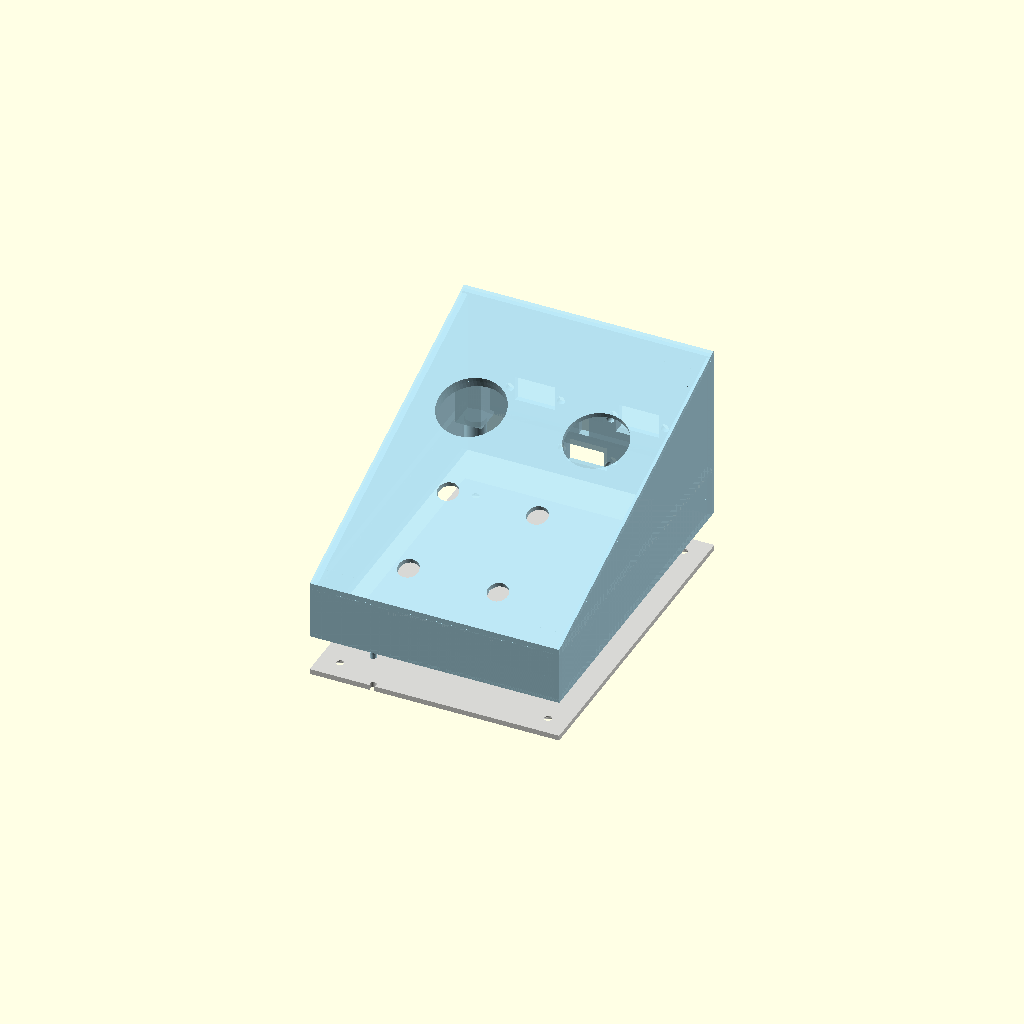
Cell 1 — every parameter at its default value.
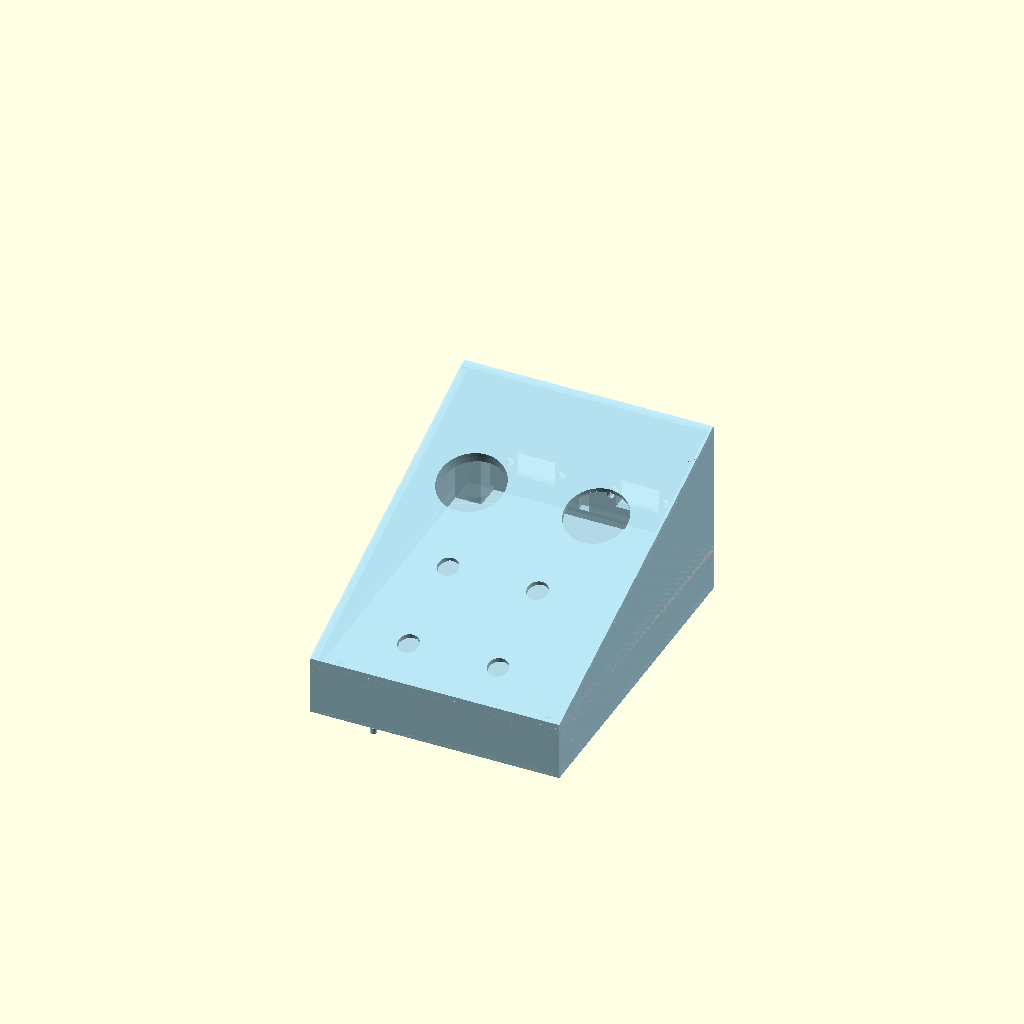
Cell 2: the same model with EXPLODED = false.
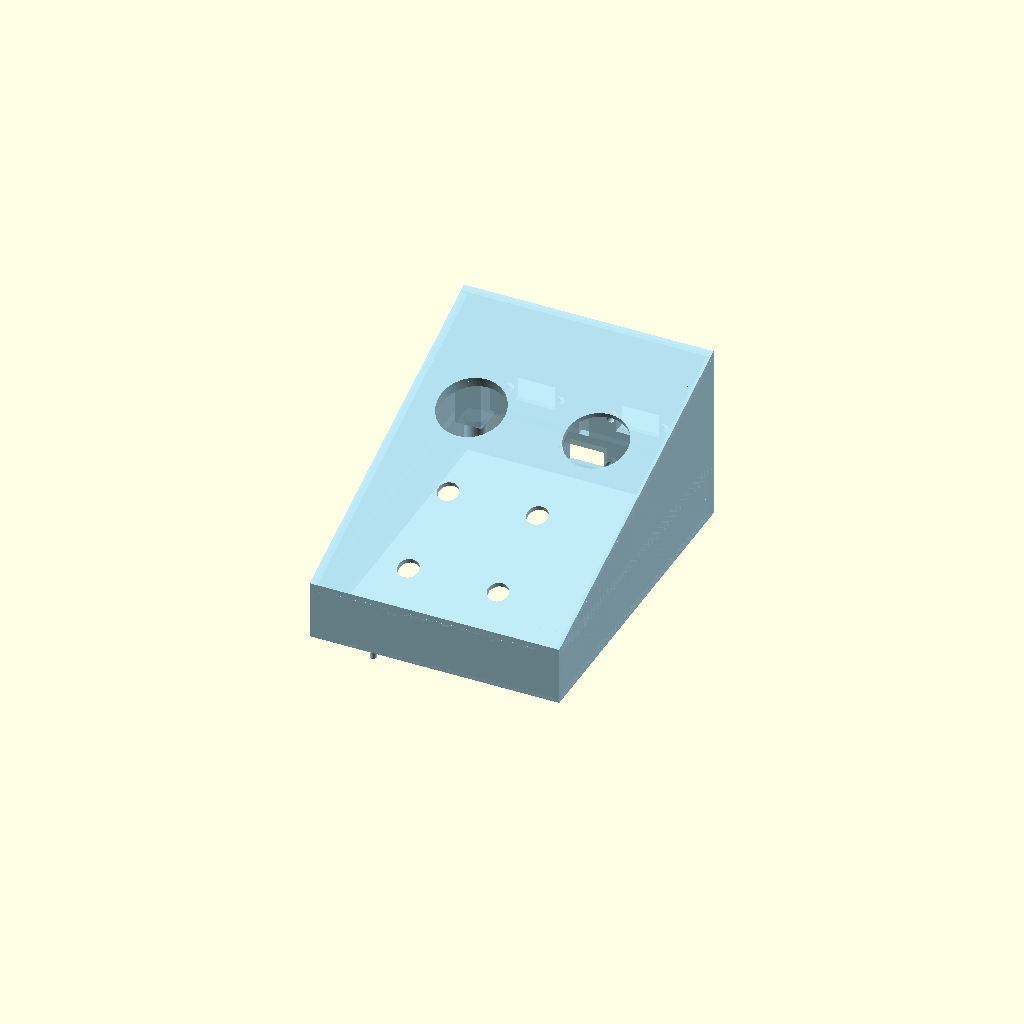
Cell 3: SHOW_BOTTOM = false (everything else at default).
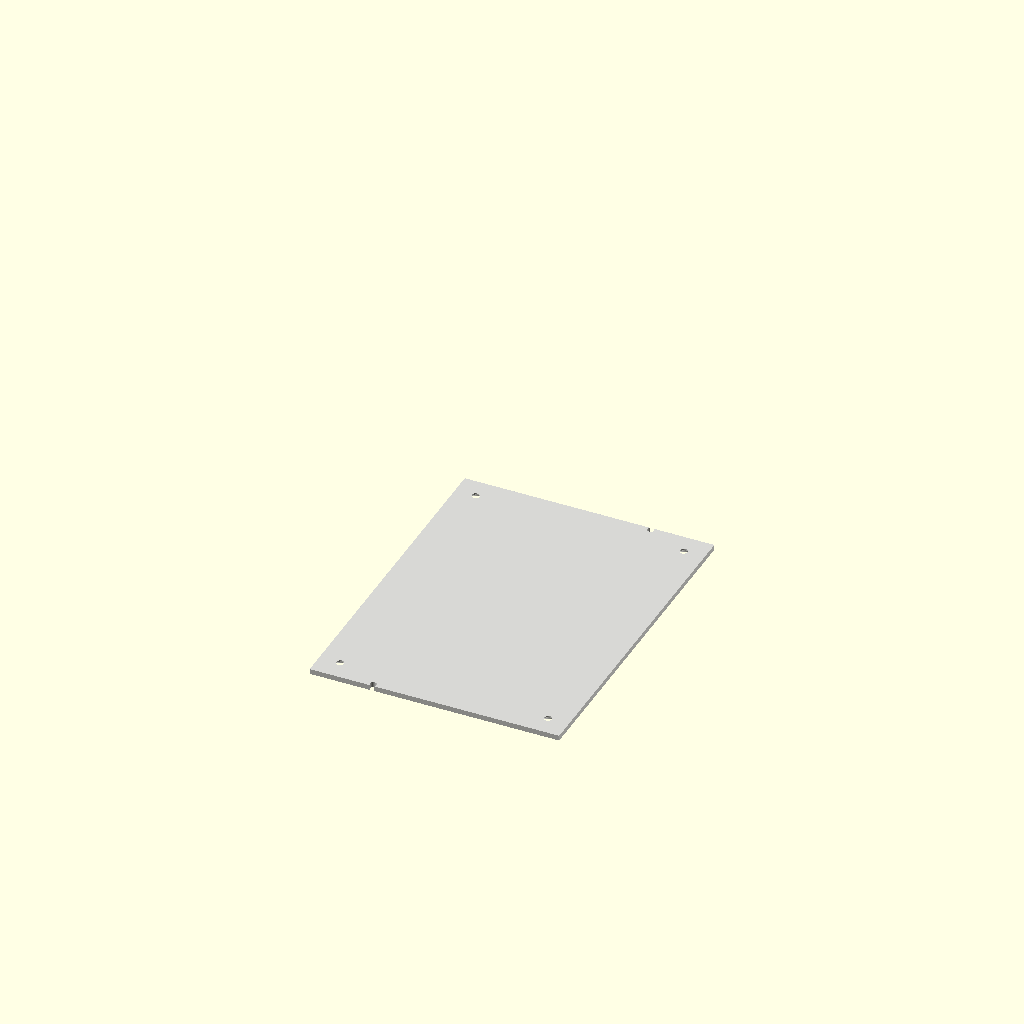
Cell 4 — SHOW_COVER set to false, the other parameters unchanged.
All cells are drawn from one camera (rotation 55°, 0°, 25°, orthographic, colour scheme Cornfield), so only the parameter changes between them.
Source of the model, main.scad:
// =============================================================================
// main.scad — Full assembly (3D view of both halves)
// =============================================================================
// Shows the bottom and cover assembled or in exploded view.

include <lib/dimensions.scad>
use <bottom.scad>
use <cover.scad>

// -----------------------------------------------------------------------------
// Display parameters
// -----------------------------------------------------------------------------
EXPLODED = true;       // true = exploded view, false = assembled
SHOW_BOTTOM = true;
SHOW_COVER = true;

// Vertical offset for exploded view
explode_offset = EXPLODED ? 40 : 0;

// -----------------------------------------------------------------------------
// Assembly
// -----------------------------------------------------------------------------
module assembly() {
    if (SHOW_BOTTOM) {
        color("lightgray", 0.9)
            bottom();
    }

    if (SHOW_COVER) {
        color("lightblue", 0.9)
            translate([0, 0, BASE_THICKNESS + explode_offset])
                cover();
    }
}

assembly();
Customizer parameters (derived from the source; name, type, default, range or options):
EXPLODED: bool, default true
SHOW_BOTTOM: bool, default true
SHOW_COVER: bool, default true
